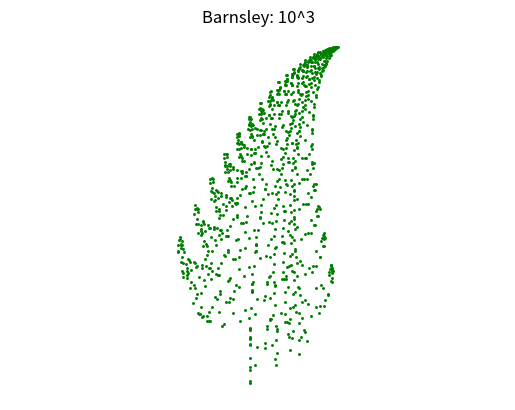

Reproduce this figure in Python.
import matplotlib.pyplot as plt
import random

# Number of points to draw
n = 1000

# Starting point
p = (0, 0)

# Lists to store x and y coordinates
x_points = []
y_points = []

for i in range(n):
    x, y = p

    # Store the points
    x_points.append(x)
    y_points.append(y)

    r = random.uniform(0, 1)
    if r < 0.01:
        p = (0, 0.16 * y)
    elif r < 0.86:
        p = (0.85 * x + 0.04 * y, -0.04 * x + 0.85 * y + 1.6)
    elif r < 0.93:
        p = (0.2 * x - 0.26 * y, 0.23 * x + 0.22 * y + 1.6)
    else:
        p = (-0.15 * x + 0.28 * y, 0.26 * x + 0.24 * y + 0.44)

   # if i % 1000 == 0:
        # Update the plot for every 1000 moves
        plt.scatter(x_points, y_points, s=5, c='green', marker='.')
        plt.title("Barnsley: 10^3")
        plt.axis('equal')
        plt.axis('off')
        plt.pause(0.001)
        x_points = []
        y_points = []

plt.show()
